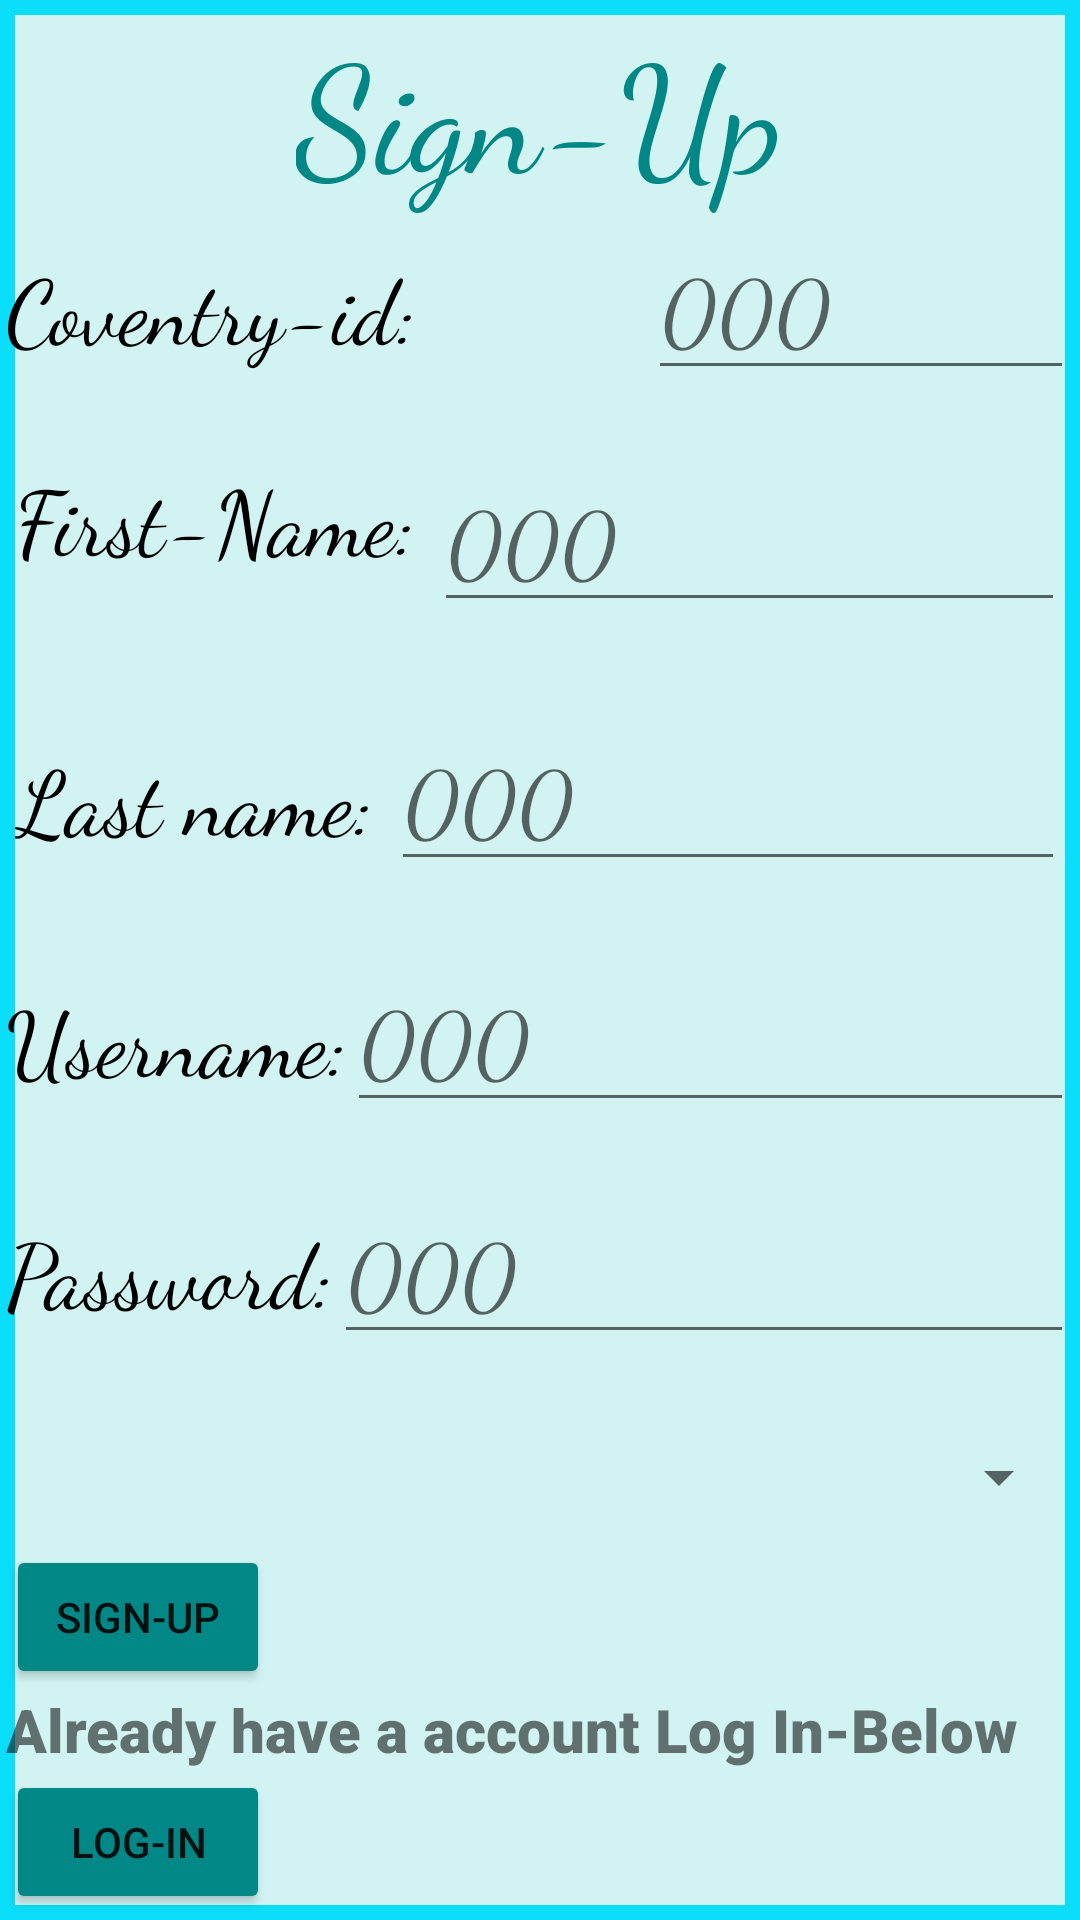

Android layout source for this screen:
<!-- AndroidManifest.xml: application theme Theme.Assingment5 -->
<!-- res/layout/activity_signup.xml -->
<?xml version="1.0" encoding="utf-8"?>
<LinearLayout xmlns:android="http://schemas.android.com/apk/res/android"
    xmlns:app="http://schemas.android.com/apk/res-auto"
    xmlns:tools="http://schemas.android.com/tools"
    android:layout_width="match_parent"
    android:layout_height="match_parent"
    tools:context=".signupActivity"
    android:background="@drawable/customborder">
    <LinearLayout
        android:layout_width="match_parent"
        android:layout_height="match_parent"
        android:orientation="vertical"
        android:layout_margin="2dp">
        <TextView
            android:layout_width="wrap_content"
            android:layout_height="wrap_content"
            android:text="Sign-Up"
            android:textSize="50dp"
            android:layout_gravity="center"
            android:textColor="@color/teal_700"
            android:fontFamily="cursive"
            />
        <LinearLayout
            android:layout_width="match_parent"
            android:layout_height="wrap_content"
            android:orientation="horizontal"
            android:layout_weight="1"

            >



            <TextView
                android:fontFamily="cursive"
                android:textColor="@color/black"
                android:id="@+id/three"
                android:layout_weight="1"
                android:layout_height="wrap_content"
                android:layout_width="wrap_content"
                android:text="Coventry-id:"
                android:textSize="30sp"
                />
            <EditText
                android:fontFamily="cursive"
                android:textColor="@color/black"
                android:id="@+id/covhint"
                android:layout_weight="1"
                android:layout_height="wrap_content"
                android:layout_width="wrap_content"
                android:hint="000"
                android:textSize="30sp"
                />

        </LinearLayout>
        <LinearLayout
            android:layout_width="match_parent"
            android:layout_height="wrap_content"
            android:orientation="horizontal"
            android:layout_weight="1">



            <TextView
                android:fontFamily="cursive"
                android:gravity="center"
                android:textColor="@color/black"
                android:id="@+id/password"
                android:layout_height="wrap_content"
                android:layout_width="wrap_content"
                android:text="First-Name:"
                android:textSize="30sp"
                android:layout_margin="3dp"/>

            <EditText
                android:id="@+id/fnamehint"
                android:layout_weight="1"
                android:layout_width="wrap_content"
                android:layout_height="wrap_content"
                android:layout_gravity="right"
                android:layout_margin="3dp"
                android:fontFamily="cursive"
                android:hint="000"
                android:textColor="@color/black"
                android:textSize="30sp" />

        </LinearLayout>
        <LinearLayout
            android:layout_width="match_parent"
            android:layout_height="wrap_content"
            android:orientation="horizontal"
            android:layout_weight="1">



            <TextView
                android:fontFamily="cursive"
                android:gravity="center"
                android:textColor="@color/black"
                android:id="@+id/repassword"
                android:layout_height="wrap_content"
                android:layout_width="wrap_content"
                android:text="Last name:"
                android:textSize="30sp"
                android:layout_margin="3dp"/>
            <EditText
                android:fontFamily="cursive"
                    android:layout_weight="1"
                android:textColor="@color/black"
                android:id="@+id/lnamehint"
                android:layout_height="wrap_content"
                android:layout_width="wrap_content"
                android:hint="000"

                android:textSize="30sp"
                android:layout_margin="3dp"/>

        </LinearLayout>
        <LinearLayout
            android:layout_width="match_parent"
            android:layout_height="wrap_content"
            android:orientation="horizontal"
            android:layout_weight="1">



            <TextView
                android:fontFamily="cursive"

                android:textColor="@color/black"
                android:id="@+id/email"
                android:layout_height="wrap_content"
                android:layout_width="wrap_content"
                android:text="Username:"
                android:textSize="30sp"
               />
            <EditText
                android:fontFamily="cursive"
                android:layout_weight="1"
                android:textColor="@color/black"
                android:id="@+id/userhint"
                android:layout_height="wrap_content"
                android:layout_width="wrap_content"
                android:hint="000"

                android:textSize="30sp"
                />

        </LinearLayout>
        <LinearLayout
            android:layout_width="match_parent"
            android:layout_height="wrap_content"
            android:orientation="horizontal"
            android:layout_weight="1">



            <TextView

                android:fontFamily="cursive"

                android:textColor="@color/black"
                android:id="@+id/phone"
                android:layout_height="wrap_content"
                android:layout_width="wrap_content"
                android:text="Password:"
                android:textSize="30sp"
                />
            <EditText
                android:inputType="textPassword"
                android:fontFamily="cursive"
                android:layout_weight="1"
                android:textColor="@color/white"
                android:id="@+id/passhint"
                android:layout_height="wrap_content"
                android:layout_width="wrap_content"
                android:hint="000"

                android:textSize="30sp" />

        </LinearLayout>

        <LinearLayout
            android:layout_width="match_parent"
            android:layout_height="wrap_content"
            android:orientation="horizontal"
            android:layout_weight="1">


            <Spinner
                android:layout_margin="1dp"
                android:layout_weight="1"
                android:id="@+id/spinner"
                android:layout_width="match_parent"
                android:layout_height="match_parent" />


        </LinearLayout>

        <Button
        android:onClick="Login"
            android:id="@+id/signup"
            android:layout_width="wrap_content"
            android:layout_height="wrap_content"
            android:text="Sign-Up"
            android:backgroundTint="@color/teal_700"
            />
        <TextView
            android:layout_width="wrap_content"
            android:layout_height="wrap_content"
            android:text="Already have a account Log In-Below "
            android:textSize="20dp"
            android:fontFamily="sans-serif-black"
            />
        <Button

            android:id="@+id/login"
            android:layout_width="wrap_content"
            android:layout_height="wrap_content"
            android:text="Log-IN"
            android:backgroundTint="@color/teal_700"
            />


    </LinearLayout>

</LinearLayout>
<!-- resources referenced by this layout -->
<resources>
  <color name="black">#FF000000</color>
  <color name="teal_700">#FF018786</color>
  <color name="white">#FFFFFFFF</color>
  <!-- drawable customborder (drawable-v24) -->
  <?xml version="1.0" encoding="utf-8"?>
  <layer-list xmlns:android="http://schemas.android.com/apk/res/android">
      <item>
          <shape android:shape="rectangle">
              <solid android:color="#0ADEFB" />
          </shape>
      </item>
      <item android:left="5dp" android:right="5dp"  android:top="5dp" android:bottom="5dp" >
          <shape android:shape="rectangle">
              <solid android:color="@color/one1" />
          </shape>
      </item>
  </layer-list>
  <style name="Theme.Assingment5" parent="Theme.MaterialComponents.DayNight.DarkActionBar">
          
          <item name="colorPrimary">@color/purple_500</item>
          <item name="colorPrimaryVariant">@color/purple_700</item>
          <item name="colorOnPrimary">@color/white</item>
          
          <item name="colorSecondary">@color/teal_200</item>
          <item name="colorSecondaryVariant">@color/teal_700</item>
          <item name="colorOnSecondary">@color/black</item>
          
          <item name="android:statusBarColor" tools:targetApi="l">?attr/colorPrimaryVariant</item>
          
      </style>
  <color name="one1">#D1F4F2</color>
  <color name="purple_500">#FF6200EE</color>
  <color name="purple_700">#FF3700B3</color>
  <color name="teal_200">#FF03DAC5</color>
</resources>
